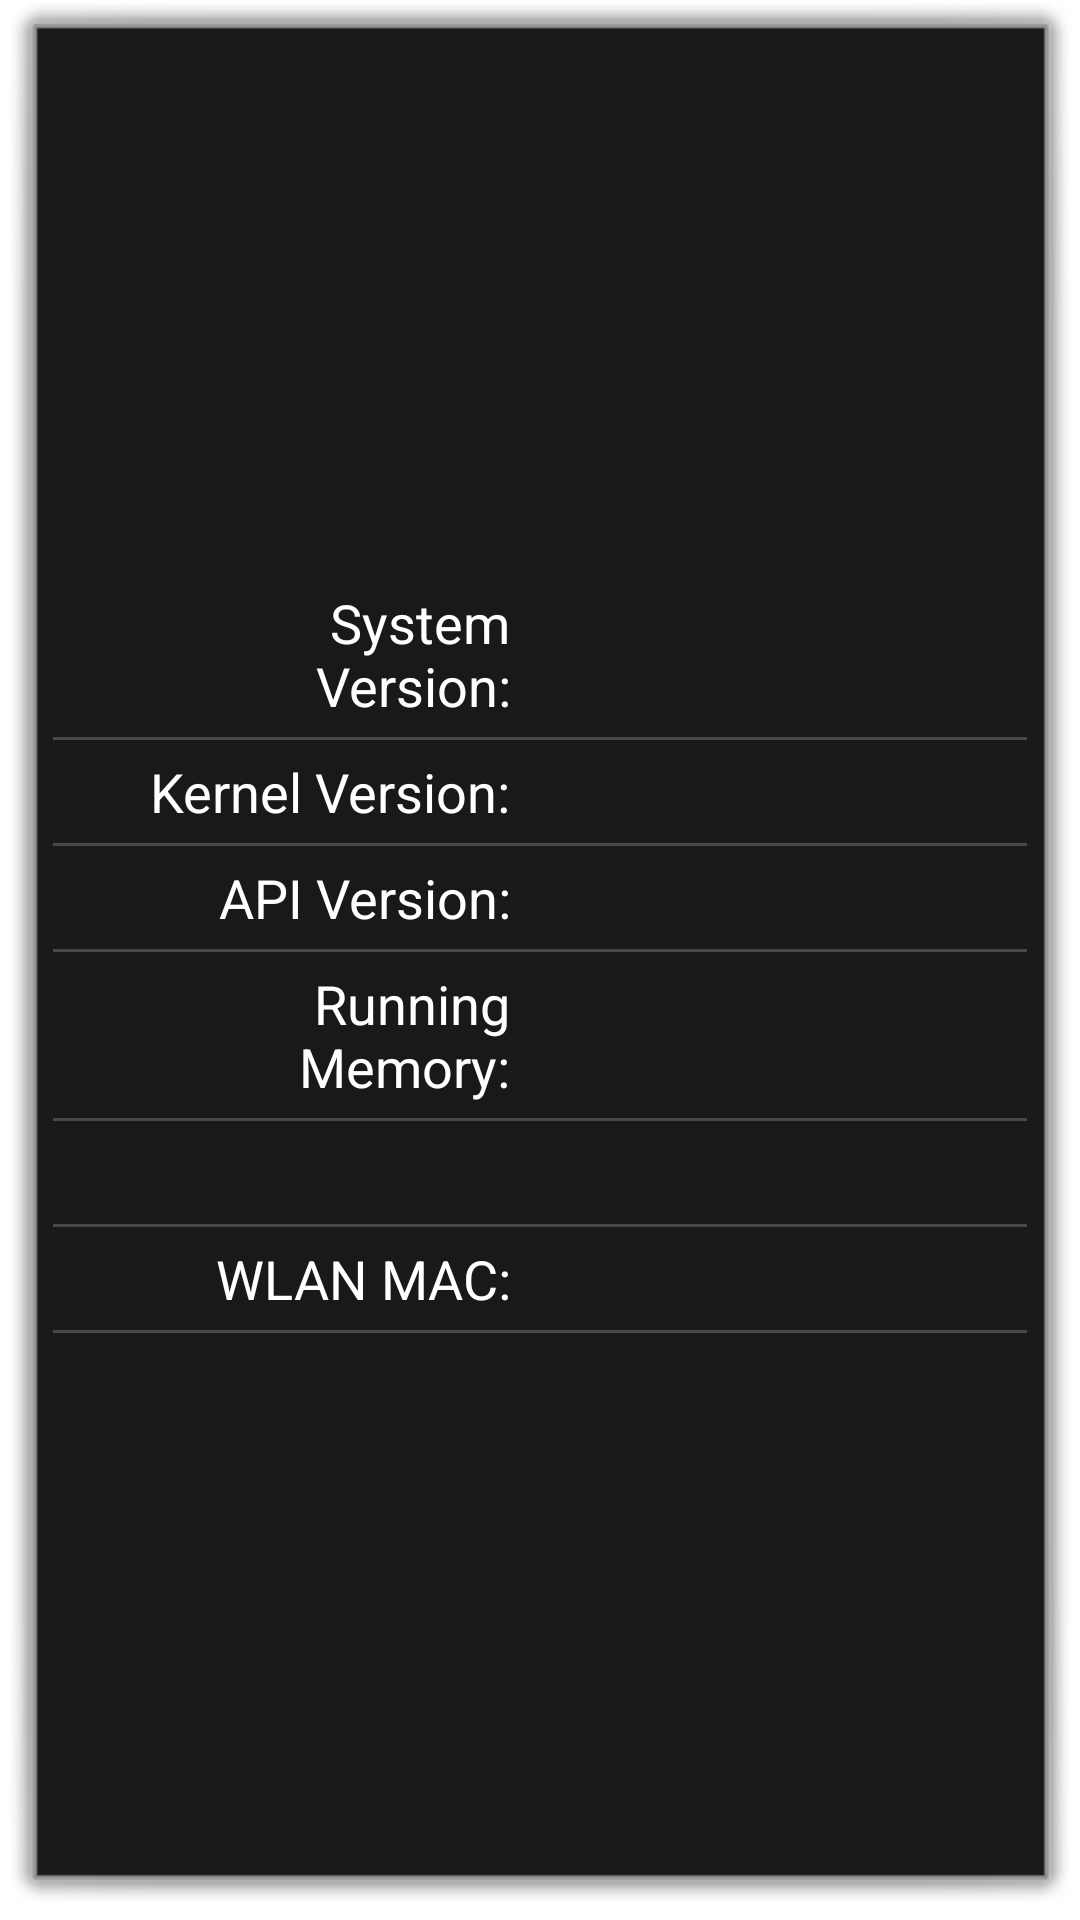

Layout XML and referenced resources for this Android screen:
<!-- AndroidManifest.xml: application theme DialogAcivity -->
<!-- res/layout/system_layout.xml -->
<LinearLayout xmlns:android="http://schemas.android.com/apk/res/android"
    xmlns:tools="http://schemas.android.com/tools"
    android:layout_width="wrap_content"
    android:layout_height="wrap_content"
    android:layout_gravity="center"
    android:gravity="center"
    android:orientation="vertical">


    <LinearLayout
        android:layout_width="fill_parent"
        android:layout_height="wrap_content"
        android:layout_marginLeft="10dp"
        android:layout_marginRight="10dp"
        android:orientation="horizontal"
        android:padding="5dp">

        <TextView
            android:layout_width="0dp"
            android:layout_height="wrap_content"
            android:layout_marginLeft="20dp"
            android:layout_marginRight="20dp"
            android:layout_weight="1"
            android:gravity="right"
            android:text="@string/system_version"
            android:textColor="#FFFFFF"
            android:textSize="18sp" />

        <TextView
            android:id="@+id/system_version"
            android:layout_width="0dp"
            android:layout_height="wrap_content"
            android:layout_marginRight="20dp"
            android:layout_weight="1"
            android:textColor="#FFFFFF"
            android:textSize="16sp" />
    </LinearLayout>

    <View
        android:layout_width="fill_parent"
        android:layout_height="1dp"
        android:layout_marginLeft="5dp"
        android:layout_marginRight="5dp"
        android:background="#474747" />

    <LinearLayout
        android:layout_width="fill_parent"
        android:layout_height="wrap_content"
        android:layout_marginLeft="10dp"
        android:layout_marginRight="10dp"
        android:orientation="horizontal"
        android:padding="5dp">

        <TextView
            android:layout_width="0dp"
            android:layout_height="wrap_content"
            android:layout_marginLeft="20dp"
            android:layout_marginRight="20dp"
            android:layout_weight="1"
            android:gravity="right"
            android:text="@string/kernel_version"
            android:textColor="#FFFFFF"
            android:textSize="18sp" />

        <TextView
            android:id="@+id/kernel_version"
            android:layout_width="0dp"
            android:layout_height="wrap_content"
            android:layout_marginRight="20dp"
            android:layout_weight="1"
            android:textColor="#FFFFFF"
            android:textSize="16sp" />
    </LinearLayout>

    <View
        android:layout_width="fill_parent"
        android:layout_height="1dp"
        android:layout_marginLeft="5dp"
        android:layout_marginRight="5dp"
        android:background="#474747" />

    <LinearLayout
        android:layout_width="fill_parent"
        android:layout_height="wrap_content"
        android:layout_marginLeft="10dp"
        android:layout_marginRight="10dp"
        android:orientation="horizontal"
        android:padding="5dp">

        <TextView
            android:layout_width="0dp"
            android:layout_height="wrap_content"
            android:layout_marginLeft="20dp"
            android:layout_marginRight="20dp"
            android:layout_weight="1"
            android:gravity="right"
            android:text="@string/api_version"
            android:textColor="#FFFFFF"
            android:textSize="18sp" />

        <TextView
            android:id="@+id/api_version"
            android:layout_width="0dp"
            android:layout_height="wrap_content"
            android:layout_marginRight="20dp"
            android:layout_weight="1"
            android:textColor="#FFFFFF"
            android:textSize="16sp" />
    </LinearLayout>

    <View
        android:layout_width="fill_parent"
        android:layout_height="1dp"
        android:layout_marginLeft="5dp"
        android:layout_marginRight="5dp"
        android:background="#474747" />

    <LinearLayout
        android:layout_width="fill_parent"
        android:layout_height="wrap_content"
        android:layout_marginLeft="10dp"
        android:layout_marginRight="10dp"
        android:orientation="horizontal"
        android:padding="5dp">

        <TextView
            android:layout_width="0dp"
            android:layout_height="wrap_content"
            android:layout_marginLeft="20dp"
            android:layout_marginRight="20dp"
            android:layout_weight="1"
            android:gravity="right"
            android:text="@string/running_memory"
            android:textColor="#FFFFFF"
            android:textSize="18sp" />

        <TextView
            android:id="@+id/running_memory"
            android:layout_width="0dp"
            android:layout_height="wrap_content"
            android:layout_marginRight="20dp"
            android:layout_weight="1"
            android:textColor="#FFFFFF"
            android:textSize="16sp" />
    </LinearLayout>

    <View
        android:layout_width="fill_parent"
        android:layout_height="1dp"
        android:layout_marginLeft="5dp"
        android:layout_marginRight="5dp"
        android:background="#474747" />

    <LinearLayout
        android:layout_width="fill_parent"
        android:layout_height="wrap_content"
        android:layout_marginLeft="10dp"
        android:layout_marginRight="10dp"
        android:orientation="horizontal"
        android:padding="5dp">

        

        <TextView
            android:layout_width="0dp"
            android:layout_height="wrap_content"
            android:layout_marginLeft="20dp"
            android:layout_marginRight="20dp"
            android:layout_weight="1"
            android:gravity="right"
            android:textColor="#FFFFFF"
            android:textSize="18sp" />

        <TextView
            android:id="@+id/eth0_mac"
            android:layout_width="0dp"
            android:layout_height="wrap_content"
            android:layout_marginRight="20dp"
            android:layout_weight="1"
            android:textColor="#FFFFFF"
            android:textSize="16sp" />
    </LinearLayout>

    <View
        android:layout_width="fill_parent"
        android:layout_height="1dp"
        android:layout_marginLeft="5dp"
        android:layout_marginRight="5dp"
        android:background="#474747" />

    <LinearLayout
        android:layout_width="fill_parent"
        android:layout_height="wrap_content"
        android:layout_marginLeft="10dp"
        android:layout_marginRight="10dp"
        android:orientation="horizontal"
        android:padding="5dp">

        <TextView
            android:layout_width="0dp"
            android:layout_height="wrap_content"
            android:layout_marginLeft="20dp"
            android:layout_marginRight="20dp"
            android:layout_weight="1"
            android:gravity="right"
            android:text="@string/wlan0_mac"
            android:textColor="#FFFFFF"
            android:textSize="18sp" />

        <TextView
            android:id="@+id/wlan0_mac"
            android:layout_width="0dp"
            android:layout_height="wrap_content"
            android:layout_marginRight="20dp"
            android:layout_weight="1"
            android:textColor="#FFFFFF"
            android:textSize="16sp" />
    </LinearLayout>

    <View
        android:layout_width="fill_parent"
        android:layout_height="1dp"
        android:layout_marginLeft="5dp"
        android:layout_marginRight="5dp"
        android:background="#474747" />

</LinearLayout>
<!-- resources referenced by this layout -->
<resources>
  <string name="api_version">API Version:</string>
  <string name="eth0_mac">以太网MAC:</string>
  <string name="kernel_version">Kernel Version:</string>
  <string name="running_memory">Running Memory:</string>
  <string name="system_version">System Version:</string>
  <string name="wlan0_mac">WLAN MAC:</string>
  <style name="DialogAcivity" parent="android:Theme.Dialog"> 
           
      </style>
</resources>
